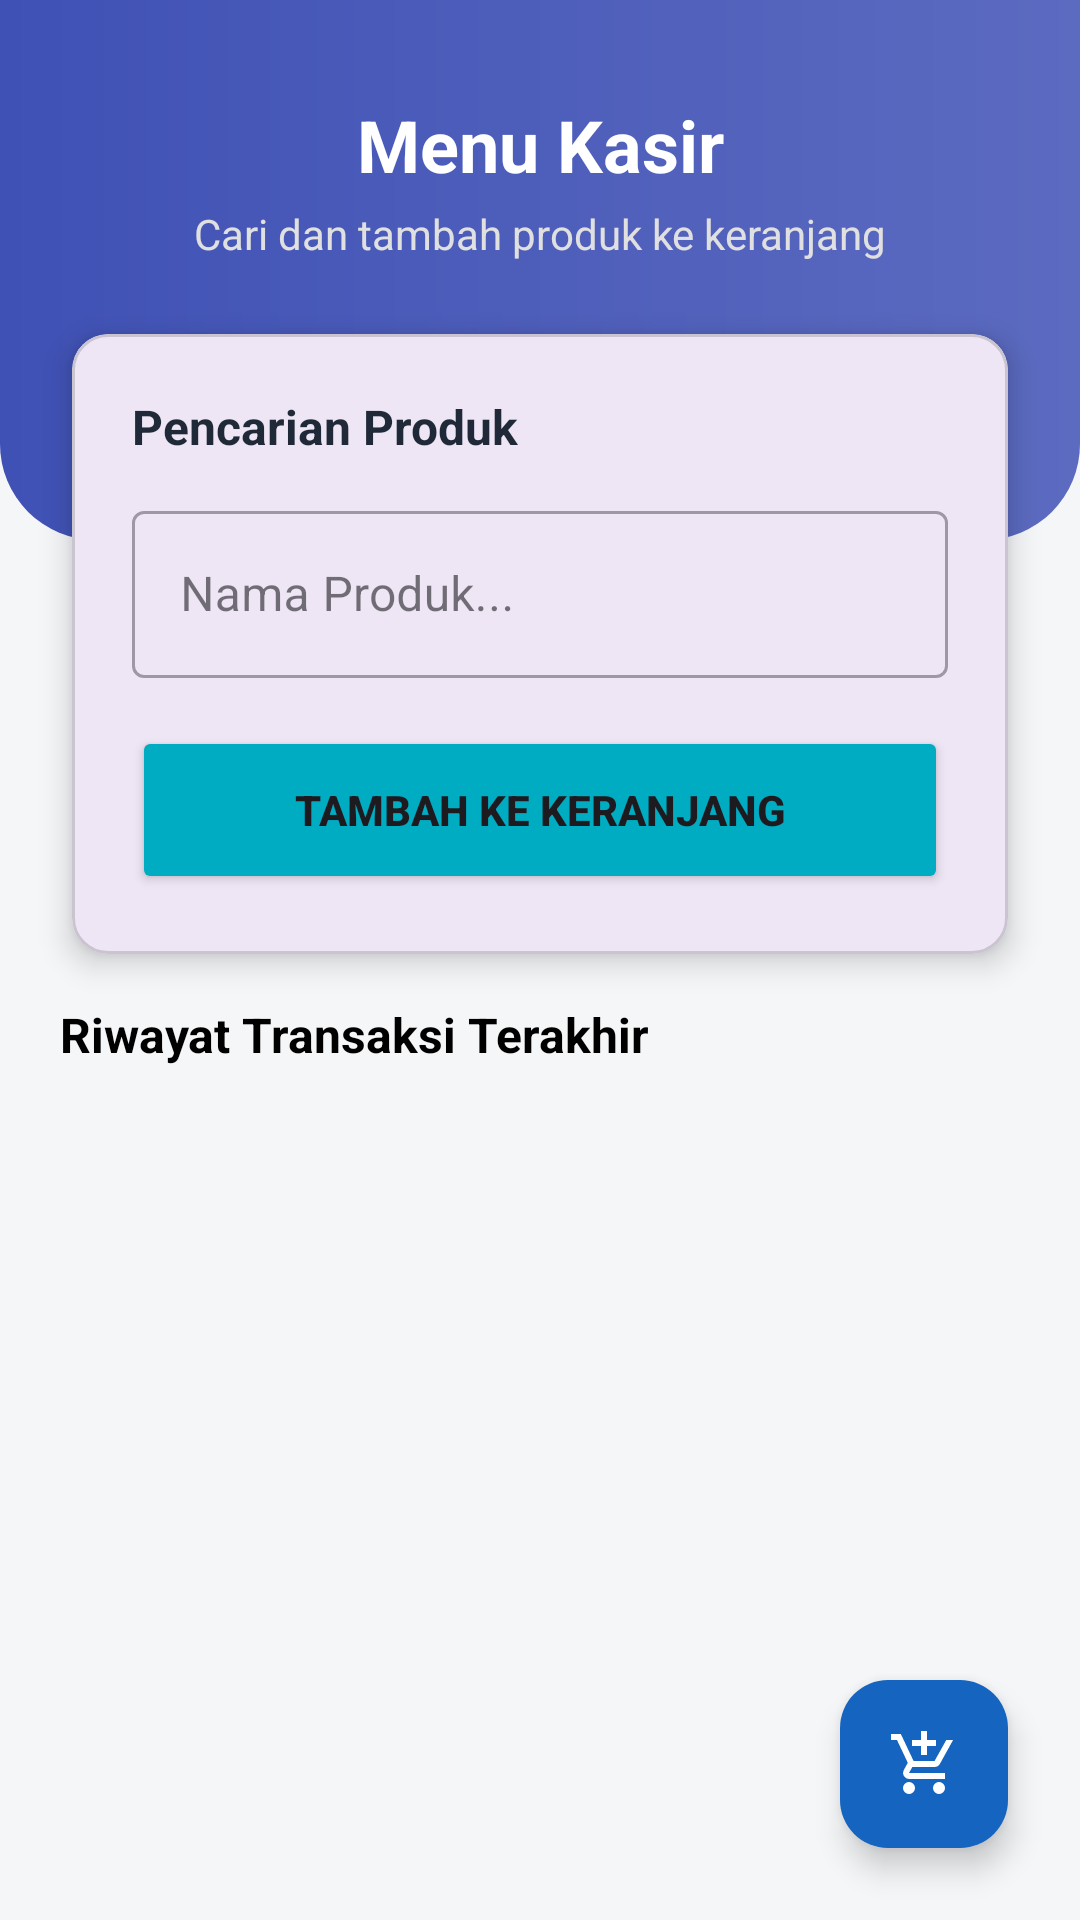

Layout XML and referenced resources for this Android screen:
<!-- AndroidManifest.xml: application theme Theme.Tugas_proyek2 -->
<!-- res/layout/fragment_cashier.xml -->
<?xml version="1.0" encoding="utf-8"?>
<androidx.constraintlayout.widget.ConstraintLayout xmlns:android="http://schemas.android.com/apk/res/android"
    xmlns:app="http://schemas.android.com/apk/res-auto"
    xmlns:tools="http://schemas.android.com/tools"
    android:layout_width="match_parent"
    android:layout_height="match_parent"
    android:background="@color/background"
    tools:context=".fragments.FragmentCashier">

    <View
        android:id="@+id/headerBg"
        android:layout_width="match_parent"
        android:layout_height="180dp"
        android:background="@drawable/bg_header_curved"
        app:layout_constraintTop_toTopOf="parent" />

    <TextView
        android:id="@+id/textHeader"
        android:layout_width="wrap_content"
        android:layout_height="wrap_content"
        android:text="Menu Kasir"
        android:textSize="24sp"
        android:textStyle="bold"
        android:textColor="@color/white"
        app:layout_constraintTop_toTopOf="parent"
        app:layout_constraintStart_toStartOf="parent"
        app:layout_constraintEnd_toEndOf="parent"
        android:layout_marginTop="32dp"/>

    <TextView
        android:id="@+id/textSubHeader"
        android:layout_width="wrap_content"
        android:layout_height="wrap_content"
        android:text="Cari dan tambah produk ke keranjang"
        android:textColor="#E0E0E0"
        app:layout_constraintTop_toBottomOf="@id/textHeader"
        app:layout_constraintStart_toStartOf="parent"
        app:layout_constraintEnd_toEndOf="parent"
        android:layout_marginTop="4dp"/>

    <com.google.android.material.card.MaterialCardView
        android:id="@+id/cardSearch"
        android:layout_width="match_parent"
        android:layout_height="wrap_content"
        android:layout_marginHorizontal="24dp"
        android:layout_marginTop="24dp"
        app:cardCornerRadius="12dp"
        app:cardElevation="6dp"
        app:layout_constraintTop_toBottomOf="@id/textSubHeader">

        <LinearLayout
            android:layout_width="match_parent"
            android:layout_height="wrap_content"
            android:orientation="vertical"
            android:padding="20dp">

            <TextView
                android:id="@+id/textAddProductLabel"
                android:layout_width="match_parent"
                android:layout_height="wrap_content"
                android:text="Pencarian Produk"
                android:textSize="16sp"
                android:textStyle="bold"
                android:textColor="@color/text_primary"
                android:layout_marginBottom="12dp"/>

            <com.google.android.material.textfield.TextInputLayout
                android:layout_width="match_parent"
                android:layout_height="wrap_content"
                android:hint="Nama Produk..."
                style="@style/Widget.MaterialComponents.TextInputLayout.OutlinedBox">

                <com.google.android.material.textfield.TextInputEditText
                    android:id="@+id/editTextSearchProduct"
                    android:layout_width="match_parent"
                    android:layout_height="wrap_content"
                    android:inputType="text"/>
            </com.google.android.material.textfield.TextInputLayout>

            <Button
                android:id="@+id/btnAddToCart"
                android:layout_width="match_parent"
                android:layout_height="56dp"
                android:layout_marginTop="16dp"
                android:text="Tambah ke Keranjang"
                android:textStyle="bold"
                android:backgroundTint="@color/secondary"
                app:icon="@drawable/add"
                app:cornerRadius="8dp"/>
        </LinearLayout>
    </com.google.android.material.card.MaterialCardView>

    <TextView
        android:id="@+id/textHistoryLabel"
        android:layout_width="wrap_content"
        android:layout_height="wrap_content"
        android:text="Riwayat Transaksi Terakhir"
        android:textSize="16sp"
        android:textStyle="bold"
        android:textColor="@android:color/black"
        android:layout_marginTop="16dp"
        android:layout_marginStart="20dp"
        app:layout_constraintTop_toBottomOf="@id/cardSearch"
        app:layout_constraintStart_toStartOf="parent"/>

    <androidx.recyclerview.widget.RecyclerView
        android:id="@+id/recyclerViewHistory"
        android:layout_width="match_parent"
        android:layout_height="0dp"
        android:layout_marginTop="8dp"
        android:clipToPadding="false"
        android:paddingBottom="80dp"
        app:layout_constraintTop_toBottomOf="@id/textHistoryLabel"
        app:layout_constraintBottom_toBottomOf="parent"
        app:layout_constraintStart_toStartOf="parent"
        app:layout_constraintEnd_toEndOf="parent"/>

    <TextView
        android:id="@+id/tvEmptyHistory"
        android:layout_width="wrap_content"
        android:layout_height="wrap_content"
        android:text="Belum ada riwayat"
        android:textColor="@android:color/darker_gray"
        android:visibility="gone"
        app:layout_constraintTop_toBottomOf="@id/textHistoryLabel"
        app:layout_constraintBottom_toBottomOf="parent"
        app:layout_constraintStart_toStartOf="parent"
        app:layout_constraintEnd_toEndOf="parent"/>

    <ProgressBar
        android:id="@+id/progressBarHistory"
        android:layout_width="wrap_content"
        android:layout_height="wrap_content"
        android:visibility="gone"
        app:layout_constraintTop_toBottomOf="@id/textHistoryLabel"
        app:layout_constraintBottom_toBottomOf="parent"
        app:layout_constraintStart_toStartOf="parent"
        app:layout_constraintEnd_toEndOf="parent"/>

    <com.google.android.material.floatingactionbutton.FloatingActionButton
        android:id="@+id/fabOpenCart"
        android:layout_width="wrap_content"
        android:layout_height="wrap_content"
        android:src="@drawable/ic_cart"
        android:contentDescription="Open Cart"
        app:backgroundTint="@color/primary"
        app:tint="@color/white"
        app:layout_constraintBottom_toBottomOf="parent"
        app:layout_constraintEnd_toEndOf="parent"
        android:layout_margin="24dp"/>

</androidx.constraintlayout.widget.ConstraintLayout>
<!-- resources referenced by this layout -->
<resources>
  <color name="background">#F5F6F8</color>
  <color name="primary">#1565C0</color>
  <color name="secondary">#00ACC1</color>
  <color name="text_primary">#1F2937</color>
  <color name="white">#FFFFFFFF</color>
  <!-- drawable bg_header_curved (drawable) -->
  <?xml version="1.0" encoding="utf-8"?>
  <shape xmlns:android="http://schemas.android.com/apk/res/android">
      <gradient
          android:startColor="#3F51B5"
          android:endColor="#5C6BC0"
          android:angle="0" />
  
      
      <corners
          android:bottomLeftRadius="32dp"
          android:bottomRightRadius="32dp" />
  </shape>
  <!-- drawable ic_cart (drawable) -->
  <vector xmlns:android="http://schemas.android.com/apk/res/android" android:height="24dp" android:tint="#000000" android:viewportHeight="960" android:viewportWidth="960" android:width="24dp">
        
      <path android:fillColor="@android:color/white" android:pathData="M440,360L440,240L320,240L320,160L440,160L440,40L520,40L520,160L640,160L640,240L520,240L520,360L440,360ZM280,880Q247,880 223.5,856.5Q200,833 200,800Q200,767 223.5,743.5Q247,720 280,720Q313,720 336.5,743.5Q360,767 360,800Q360,833 336.5,856.5Q313,880 280,880ZM680,880Q647,880 623.5,856.5Q600,833 600,800Q600,767 623.5,743.5Q647,720 680,720Q713,720 736.5,743.5Q760,767 760,800Q760,833 736.5,856.5Q713,880 680,880ZM40,160L40,80L171,80L341,440L621,440Q621,440 621,440Q621,440 621,440L777,160L868,160L692,478Q681,498 662.5,509Q644,520 622,520L324,520L280,600Q280,600 280,600Q280,600 280,600L760,600L760,680L280,680Q235,680 211.5,641Q188,602 210,562L264,464L120,160L40,160Z"/>
      
  </vector>
  <style name="Theme.Tugas_proyek2" parent="Base.Theme.Tugas_proyek2" />
  <style name="Base.Theme.Tugas_proyek2" parent="Theme.Material3.DayNight.NoActionBar">
          
          
      </style>
</resources>
